Image classification data set "Traintest3way" (Anshu-17/EF_VisTransfom on GitHub). Class labels (3): edema, fracture, healthy.

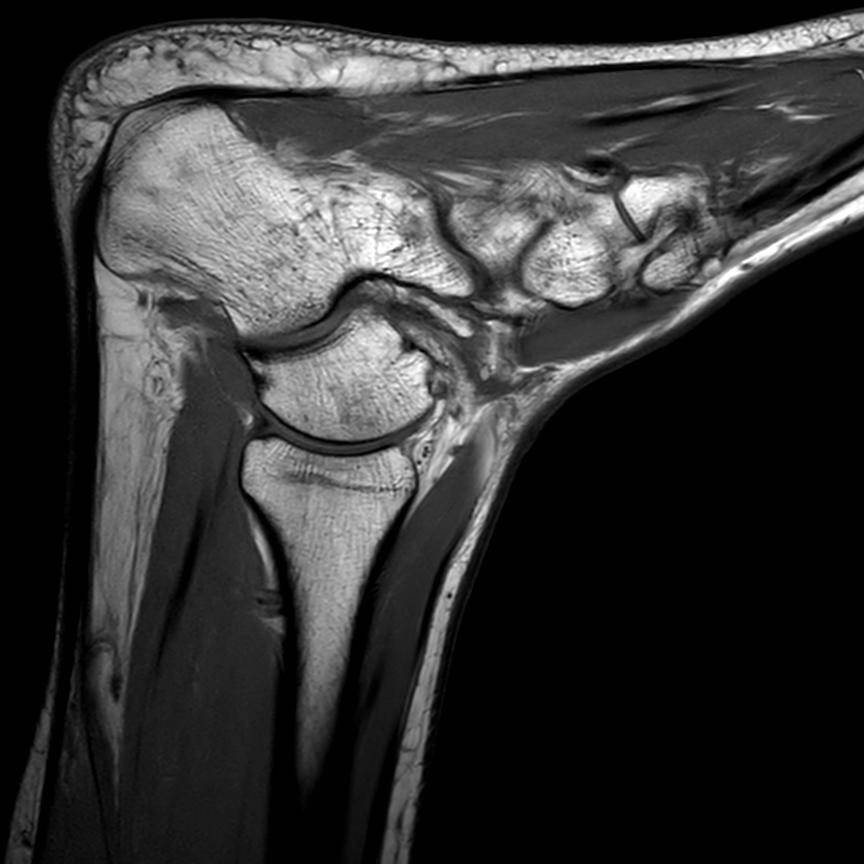
Label: healthy

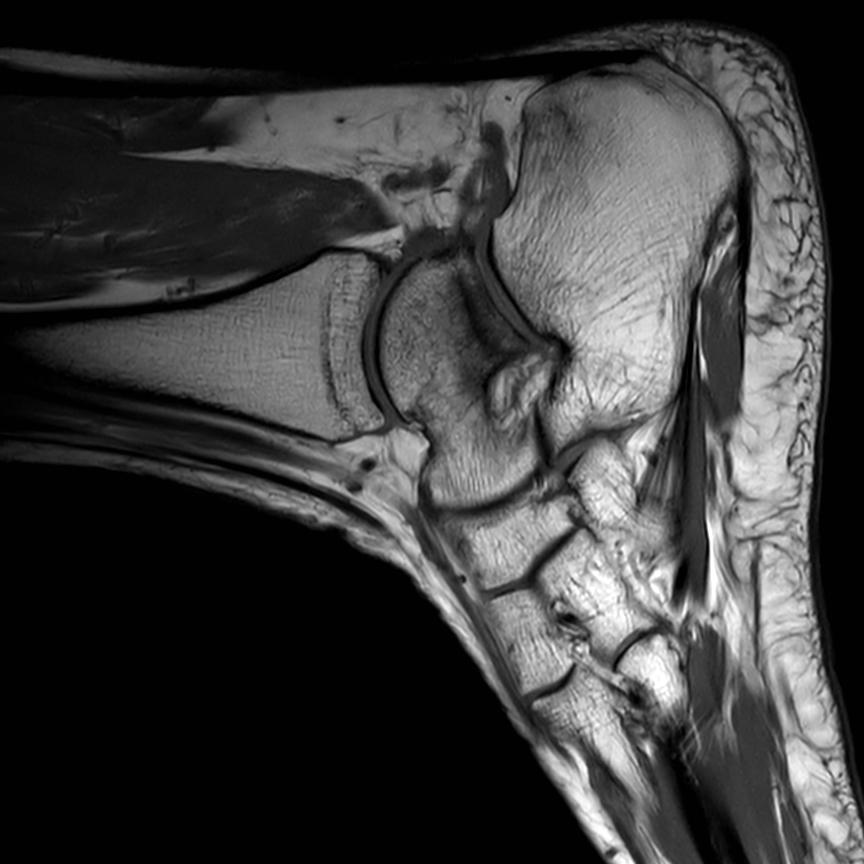
Label: edema

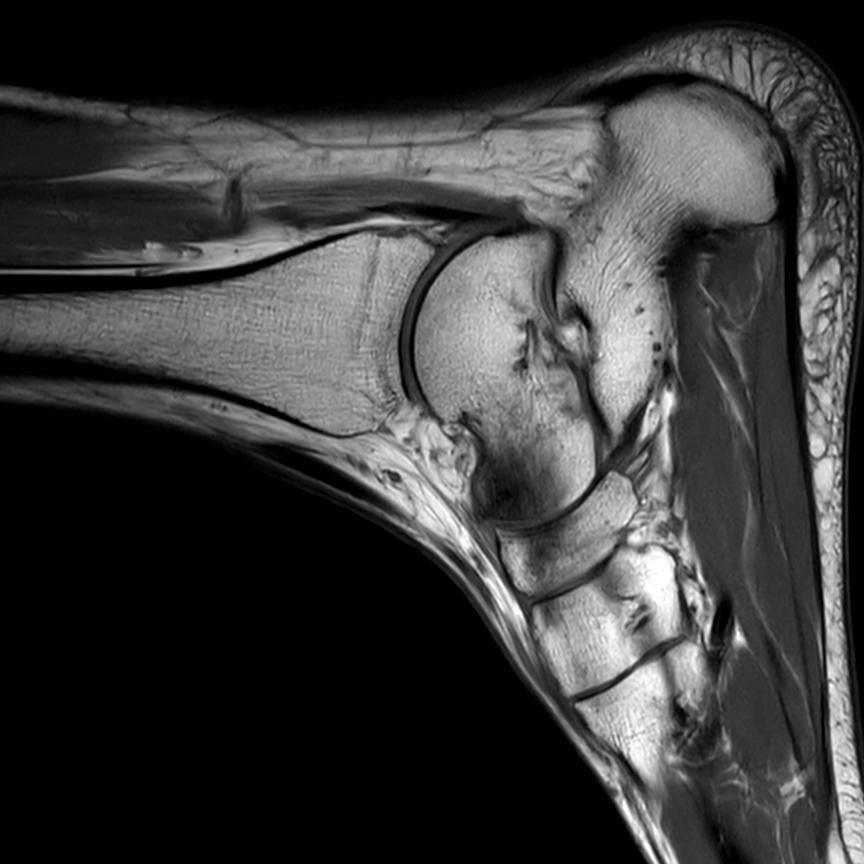
Label: fracture

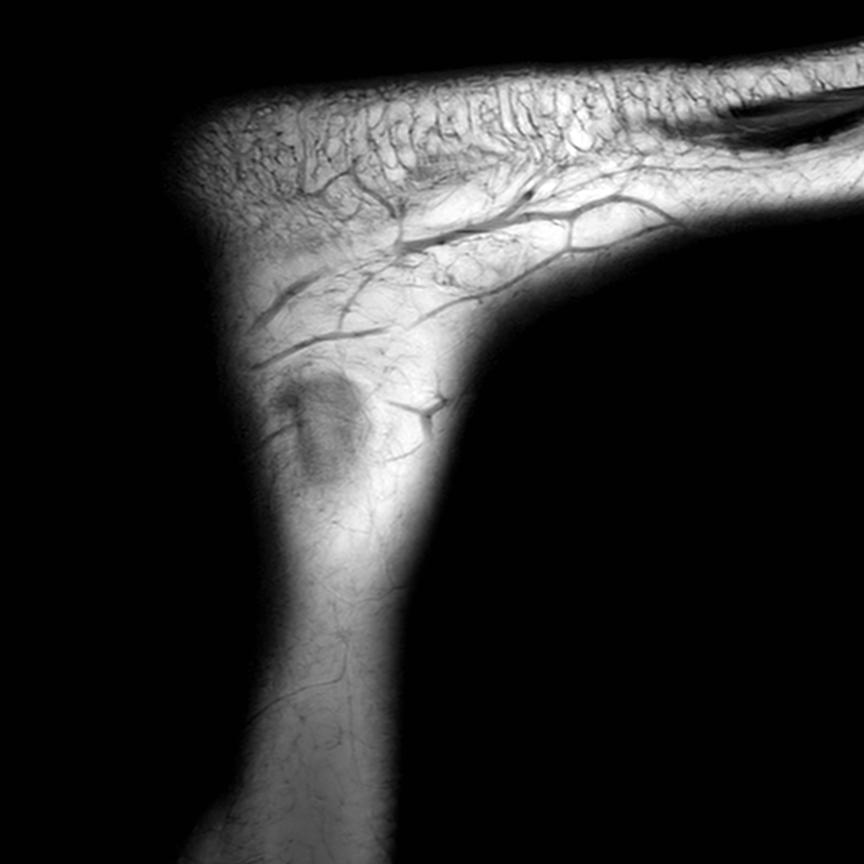
Label: healthy

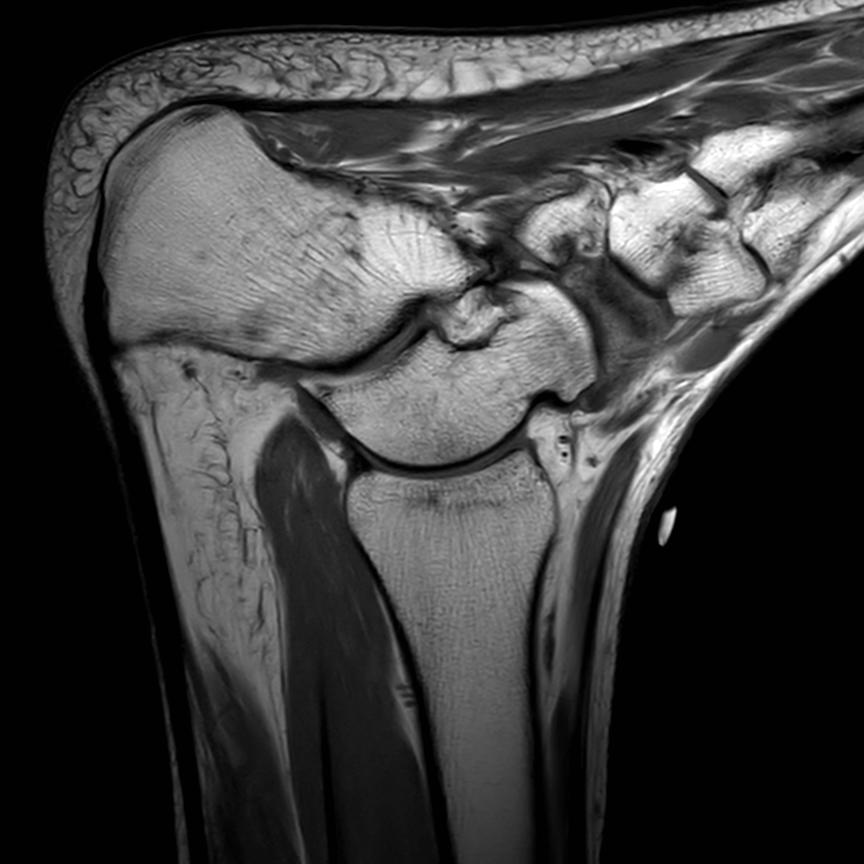
Label: fracture

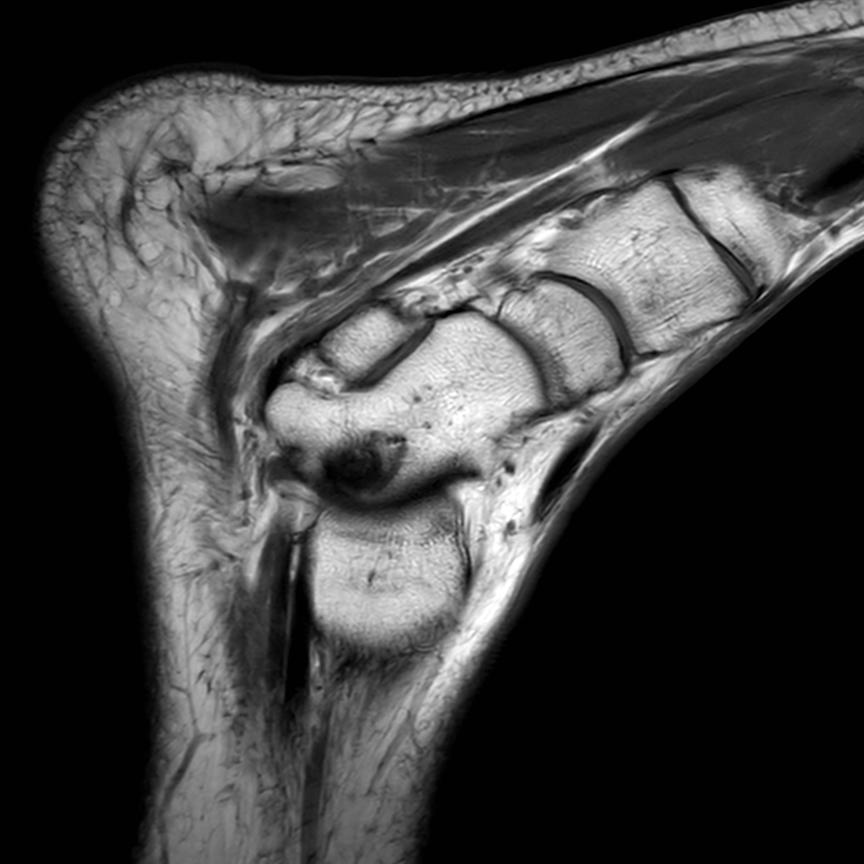
Label: healthy
